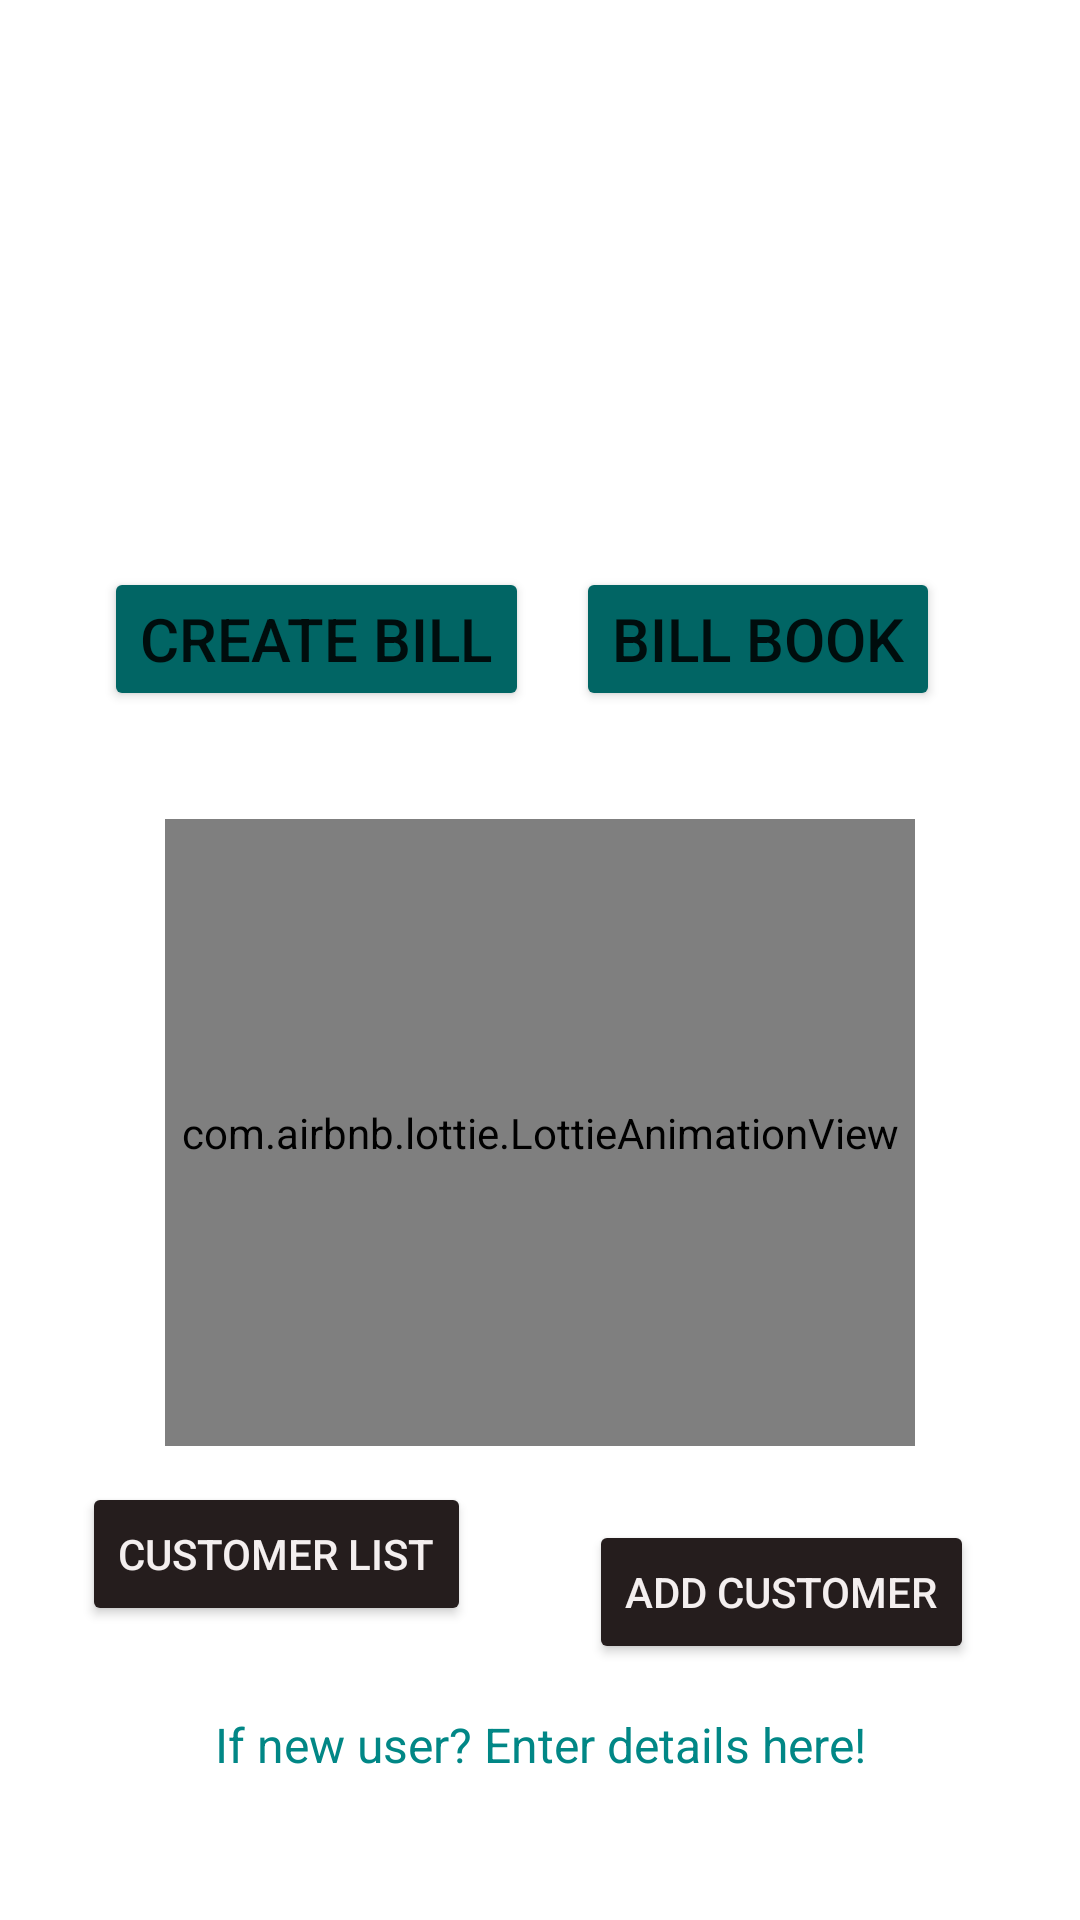

Produce the Android XML layout that renders to this screen, including the resource entries it uses.
<!-- AndroidManifest.xml: application theme Theme.ACmen -->
<!-- res/layout/activity_main.xml -->
<?xml version="1.0" encoding="utf-8"?>
<androidx.constraintlayout.widget.ConstraintLayout xmlns:android="http://schemas.android.com/apk/res/android"
    xmlns:app="http://schemas.android.com/apk/res-auto"
    xmlns:tools="http://schemas.android.com/tools"
    android:layout_width="match_parent"
    android:layout_height="match_parent"
    android:backgroundTint="#0C0C0C"
    tools:context=".MainActivity">


    <Button
        android:id="@+id/bill"
        android:layout_width="wrap_content"
        android:layout_height="wrap_content"
        android:backgroundTint="#016564"
        android:text="Create Bill"
        android:layout_margin="10dp"
        android:textSize="20sp"
        app:layout_constraintBottom_toBottomOf="parent"
        app:layout_constraintEnd_toEndOf="parent"
        app:layout_constraintHorizontal_bias="0.124"
        app:layout_constraintStart_toStartOf="parent"
        app:layout_constraintTop_toTopOf="parent"
        app:layout_constraintVertical_bias="0.313" />

    <Button
        android:layout_width="wrap_content"
        android:layout_height="wrap_content"
        android:backgroundTint="#016564"
        android:text="Bill Book"
        android:layout_margin="10dp"
        android:id="@+id/BillBook"
        android:textSize="20sp"
        app:layout_constraintBottom_toBottomOf="parent"
        app:layout_constraintEnd_toEndOf="parent"
        app:layout_constraintHorizontal_bias="0.833"
        app:layout_constraintStart_toStartOf="parent"
        app:layout_constraintTop_toTopOf="parent"
        app:layout_constraintVertical_bias="0.313" />

    <com.airbnb.lottie.LottieAnimationView
        android:id="@+id/lottieAnimationView"
        android:layout_width="0dp"
        android:layout_height="0dp"
        android:layout_marginStart="55dp"
        android:layout_marginTop="273dp"
        android:layout_marginEnd="55dp"
        android:layout_marginBottom="12dp"
        app:layout_constraintBottom_toTopOf="@+id/show"
        app:layout_constraintEnd_toEndOf="parent"
        app:layout_constraintStart_toStartOf="parent"
        app:layout_constraintTop_toTopOf="parent"
        app:lottie_autoPlay="true"
        app:lottie_loop="true"
        app:lottie_rawRes="@raw/lottie" />

    <Button
        android:id="@+id/add"
        android:layout_width="wrap_content"
        android:layout_height="wrap_content"
        android:backgroundTint="#251D1D"
        android:text="Add Customer"
        android:textColor="#F4EFEF"
        app:layout_constraintBottom_toBottomOf="parent"
        app:layout_constraintEnd_toEndOf="parent"
        app:layout_constraintHorizontal_bias="0.848"
        app:layout_constraintStart_toStartOf="parent"
        app:layout_constraintTop_toTopOf="parent"
        app:layout_constraintVertical_bias="0.856" />

    <Button
        android:id="@+id/show"
        android:layout_width="wrap_content"
        android:layout_height="wrap_content"
        android:layout_marginBottom="98dp"
        android:backgroundTint="#251D1D"
        android:text="Customer List"
        android:textColor="#F4EFEF"
        app:layout_constraintBottom_toBottomOf="parent"
        app:layout_constraintEnd_toEndOf="parent"
        app:layout_constraintHorizontal_bias="0.118"
        app:layout_constraintStart_toStartOf="parent"
        app:layout_constraintTop_toBottomOf="@+id/lottieAnimationView"
        app:layout_constraintVertical_bias="0.856" />

    <TextView
        android:id="@+id/newUser"
        android:layout_width="wrap_content"
        android:layout_height="40dp"
        android:gravity="center"
        android:text="If new user? Enter details here!"
        android:textColor="@color/teal_700"
        android:textSize="16sp"
        app:layout_constraintBottom_toBottomOf="parent"
        app:layout_constraintEnd_toEndOf="parent"
        app:layout_constraintHorizontal_bias="0.5"
        app:layout_constraintStart_toStartOf="parent"
        app:layout_constraintTop_toTopOf="parent"
        app:layout_constraintVertical_bias="0.936" />

</androidx.constraintlayout.widget.ConstraintLayout>
<!-- resources referenced by this layout -->
<resources>
  <style name="Theme.ACmen" parent="Theme.MaterialComponents.DayNight.DarkActionBar">
          
          <item name="colorPrimary">@color/teal_700</item>
          <item name="colorPrimaryVariant">@color/purple_700</item>
          <item name="colorOnPrimary">@color/white</item>
          
          <item name="colorSecondary">@color/teal_200</item>
          <item name="colorSecondaryVariant">@color/teal_700</item>
          <item name="colorOnSecondary">@color/black</item>
          
          <item name="android:statusBarColor">#016564</item>
          
      </style>
  <!-- not gathered from this repository: default colours our renderer supplied (Android Studio template values) -->
  <color name="purple_700">#FF3700B3</color>
  <color name="teal_200">#FF03DAC5</color>
  <color name="teal_700">#FF018786</color>
  <color name="black">#FF000000</color>
  <color name="white">#FFFFFFFF</color>
</resources>
